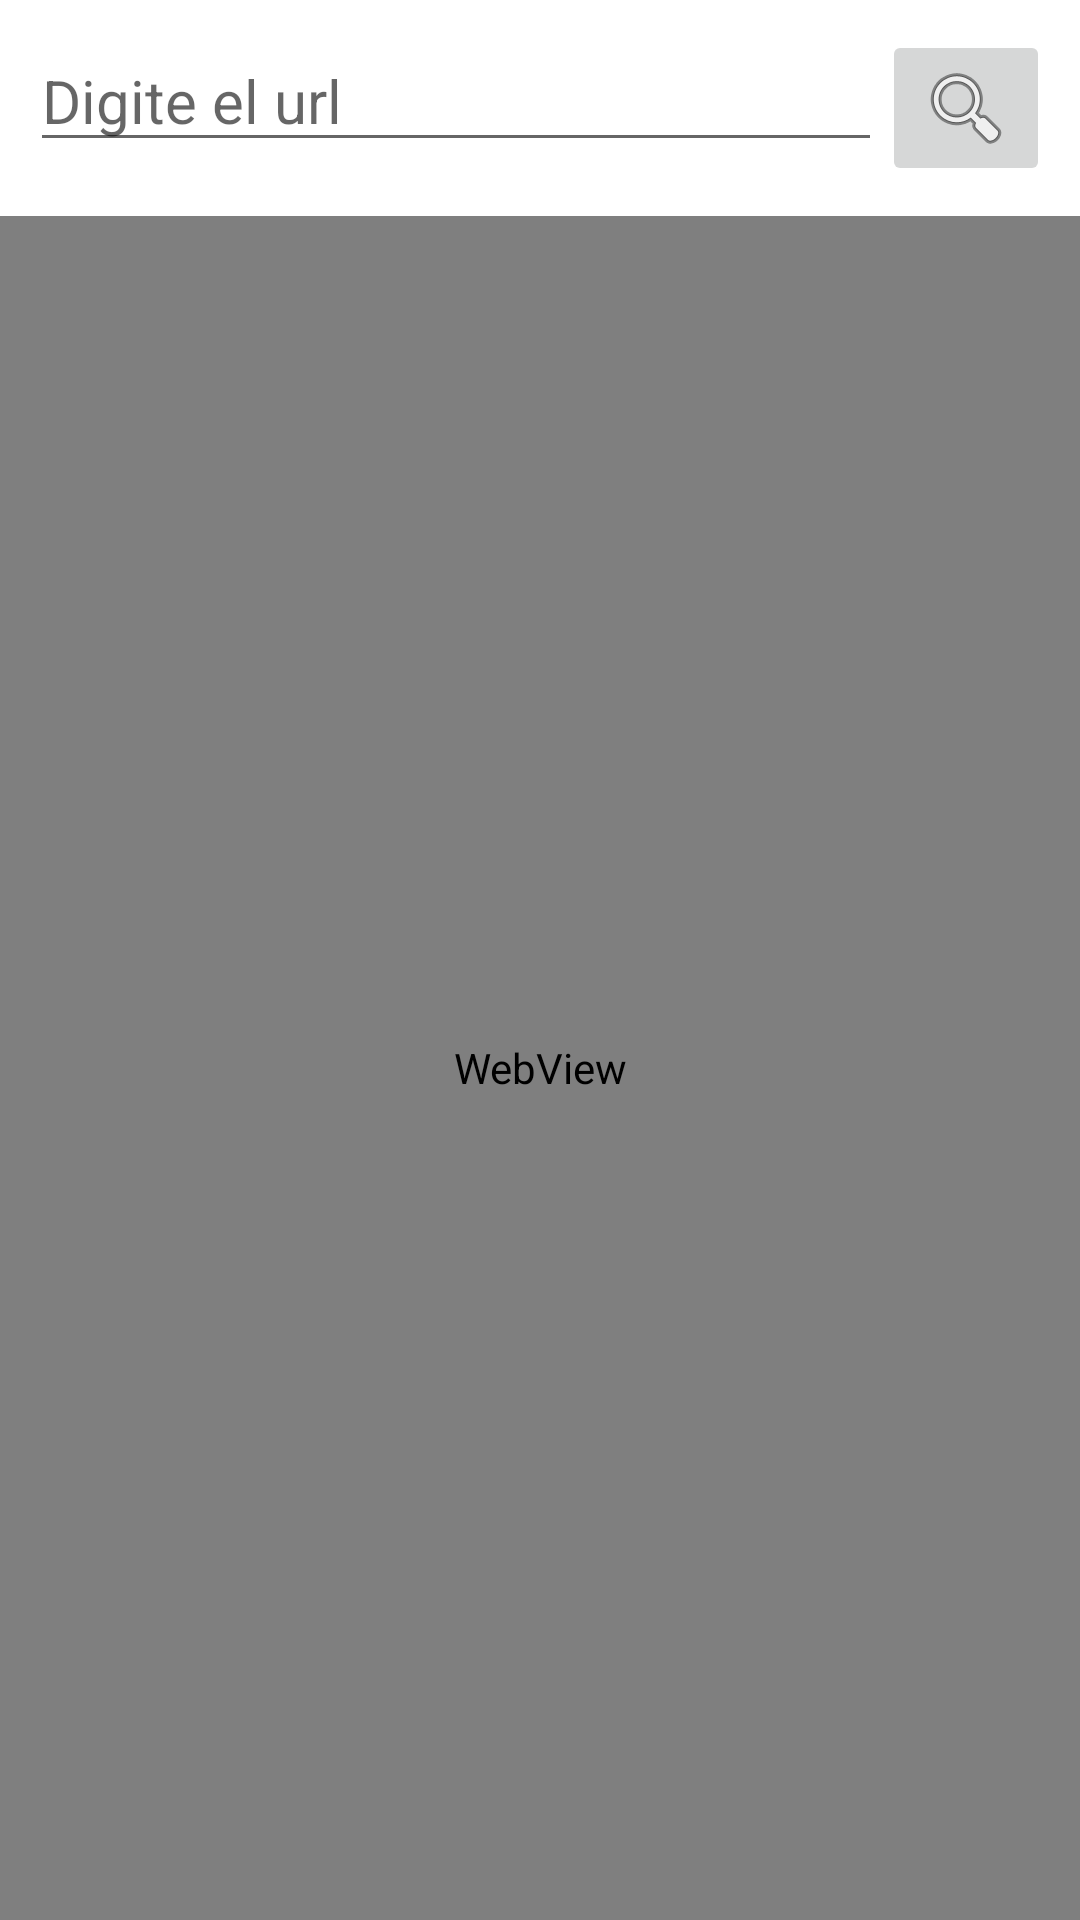

Reconstruct the res/layout file that produces this screen, plus the resources it refers to.
<!-- AndroidManifest.xml: application theme Theme.MyExamples -->
<!-- res/layout/activity_main_web2.xml -->
<?xml version="1.0" encoding="utf-8"?>
<RelativeLayout xmlns:android="http://schemas.android.com/apk/res/android"
    xmlns:app="http://schemas.android.com/apk/res-auto"
    xmlns:tools="http://schemas.android.com/tools"
    android:layout_width="match_parent"
    android:layout_height="match_parent"
    tools:context=".WebView.MainWebActivity2">

    <LinearLayout
        android:id="@+id/linearLayout"
        android:layout_width="0dp"
        android:layout_height="wrap_content"
        android:orientation="horizontal"
        android:padding="10dp"
        android:layout_alignParentTop="true"
        android:layout_alignParentStart="true"
        android:layout_alignParentEnd="true">

        <EditText
            android:id="@+id/editTextURL"
            android:layout_width="0dp"
            android:layout_height="wrap_content"
            android:layout_weight="1"
            android:hint="@string/hint_url"
            android:ems="10"
            android:textSize="20sp" />

        <ImageButton
            android:id="@+id/imageButton"
            android:layout_width="wrap_content"
            android:layout_height="wrap_content"
            android:contentDescription="@string/app_name"
            android:onClick="SearchWeb"
            app:srcCompat="@android:drawable/ic_menu_search" />
    </LinearLayout>

    <WebView
        android:id="@+id/webView"
        android:layout_width="0dp"
        android:layout_height="0dp"
        android:layout_alignParentStart="true"
        android:layout_alignParentEnd="true"
        android:layout_alignParentBottom="true"
        android:layout_below="@id/linearLayout"/>
</RelativeLayout>
<!-- resources referenced by this layout -->
<resources>
  <string name="app_name">MyExamples</string>
  <string name="hint_url">Digite el url</string>
  <style name="Theme.MyExamples" parent="Theme.MaterialComponents.DayNight.DarkActionBar">
          
          <item name="colorPrimary">@color/PRIMARY_COLOR</item>
          <item name="colorPrimaryVariant">@color/DARK_PRIMARY_COLOR</item>
          <item name="colorOnPrimary">@color/white</item>
          
          <item name="colorSecondary">@color/ACCENT_COLOR</item>
          <item name="colorSecondaryVariant">@color/ACCENT_COLOR</item>
          <item name="colorOnSecondary">@color/black</item>
          
          <item name="android:statusBarColor">?attr/colorPrimaryVariant</item>
          
      </style>
  <color name="PRIMARY_COLOR">#795548</color>
  <color name="DARK_PRIMARY_COLOR">#5D4037</color>
  <color name="white">#FFFFFFFF</color>
  <color name="ACCENT_COLOR">#FFC107</color>
  <color name="black">#FF000000</color>
</resources>
